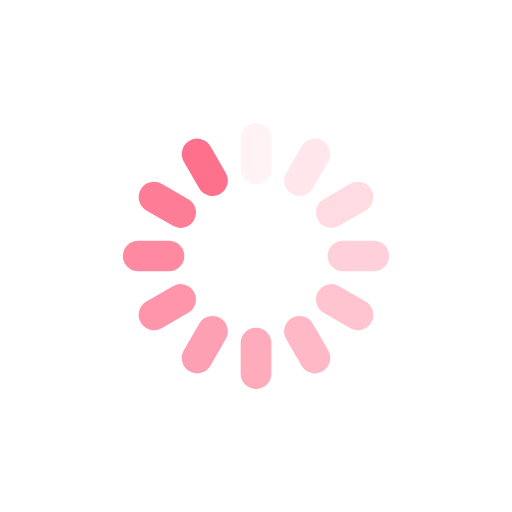
t = 0.00 s
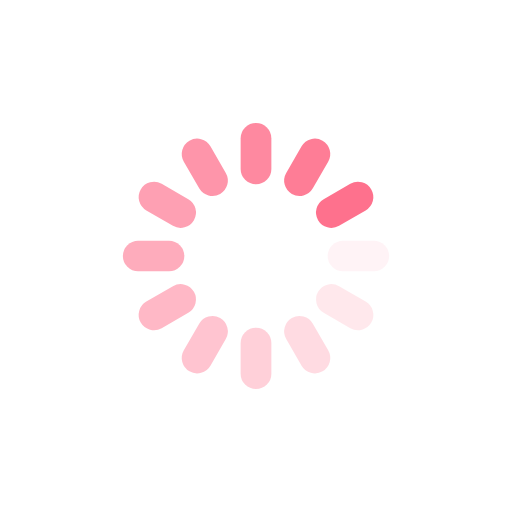
t = 0.34 s
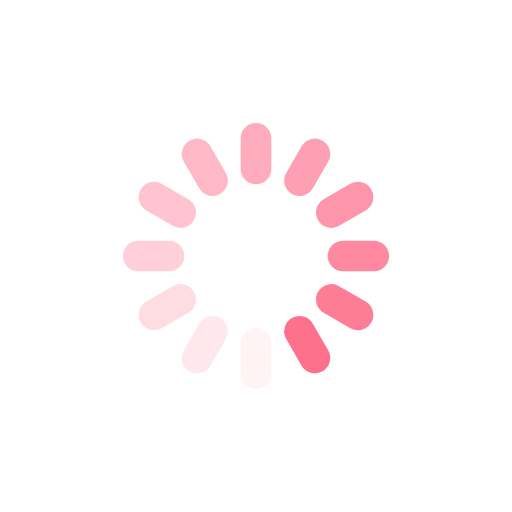
t = 0.68 s
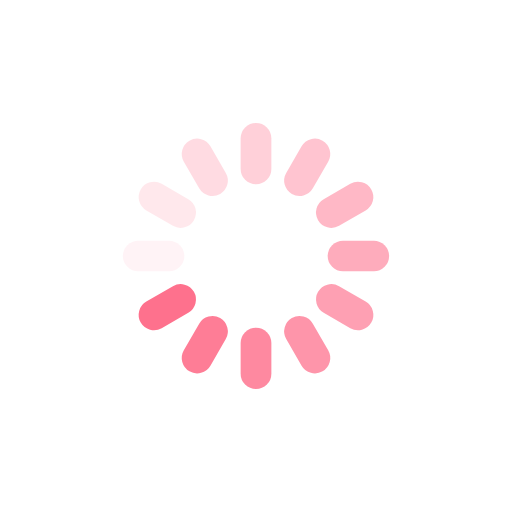
t = 1.01 s

The animated SVG that drew these frames (rendered in a browser with its animation timeline set to each time). Animation: 12 SMIL elements (animate=12); one cycle of 1.35 s, repeats indefinitely.

<?xml version="1.0" encoding="utf-8"?>
<svg xmlns="http://www.w3.org/2000/svg" xmlns:xlink="http://www.w3.org/1999/xlink" style="margin: auto; background: none; display: block; shape-rendering: auto; animation-play-state: running; animation-delay: 0s;" width="200px" height="200px" viewBox="0 0 100 100" preserveAspectRatio="xMidYMid">
<g transform="rotate(0 50 50)" style="animation-play-state: running; animation-delay: 0s;">
  <rect x="47" y="24" rx="3" ry="3" width="6" height="12" fill="#fe718d" style="animation-play-state: running; animation-delay: 0s;">
    <animate attributeName="opacity" values="1;0" keyTimes="0;1" dur="1.3513513513513513s" begin="-1.238738738738739s" repeatCount="indefinite" style="animation-play-state: running; animation-delay: 0s;"></animate>
  </rect>
</g><g transform="rotate(30 50 50)" style="animation-play-state: running; animation-delay: 0s;">
  <rect x="47" y="24" rx="3" ry="3" width="6" height="12" fill="#fe718d" style="animation-play-state: running; animation-delay: 0s;">
    <animate attributeName="opacity" values="1;0" keyTimes="0;1" dur="1.3513513513513513s" begin="-1.1261261261261262s" repeatCount="indefinite" style="animation-play-state: running; animation-delay: 0s;"></animate>
  </rect>
</g><g transform="rotate(60 50 50)" style="animation-play-state: running; animation-delay: 0s;">
  <rect x="47" y="24" rx="3" ry="3" width="6" height="12" fill="#fe718d" style="animation-play-state: running; animation-delay: 0s;">
    <animate attributeName="opacity" values="1;0" keyTimes="0;1" dur="1.3513513513513513s" begin="-1.0135135135135136s" repeatCount="indefinite" style="animation-play-state: running; animation-delay: 0s;"></animate>
  </rect>
</g><g transform="rotate(90 50 50)" style="animation-play-state: running; animation-delay: 0s;">
  <rect x="47" y="24" rx="3" ry="3" width="6" height="12" fill="#fe718d" style="animation-play-state: running; animation-delay: 0s;">
    <animate attributeName="opacity" values="1;0" keyTimes="0;1" dur="1.3513513513513513s" begin="-0.900900900900901s" repeatCount="indefinite" style="animation-play-state: running; animation-delay: 0s;"></animate>
  </rect>
</g><g transform="rotate(120 50 50)" style="animation-play-state: running; animation-delay: 0s;">
  <rect x="47" y="24" rx="3" ry="3" width="6" height="12" fill="#fe718d" style="animation-play-state: running; animation-delay: 0s;">
    <animate attributeName="opacity" values="1;0" keyTimes="0;1" dur="1.3513513513513513s" begin="-0.7882882882882883s" repeatCount="indefinite" style="animation-play-state: running; animation-delay: 0s;"></animate>
  </rect>
</g><g transform="rotate(150 50 50)" style="animation-play-state: running; animation-delay: 0s;">
  <rect x="47" y="24" rx="3" ry="3" width="6" height="12" fill="#fe718d" style="animation-play-state: running; animation-delay: 0s;">
    <animate attributeName="opacity" values="1;0" keyTimes="0;1" dur="1.3513513513513513s" begin="-0.6756756756756758s" repeatCount="indefinite" style="animation-play-state: running; animation-delay: 0s;"></animate>
  </rect>
</g><g transform="rotate(180 50 50)" style="animation-play-state: running; animation-delay: 0s;">
  <rect x="47" y="24" rx="3" ry="3" width="6" height="12" fill="#fe718d" style="animation-play-state: running; animation-delay: 0s;">
    <animate attributeName="opacity" values="1;0" keyTimes="0;1" dur="1.3513513513513513s" begin="-0.5630630630630631s" repeatCount="indefinite" style="animation-play-state: running; animation-delay: 0s;"></animate>
  </rect>
</g><g transform="rotate(210 50 50)" style="animation-play-state: running; animation-delay: 0s;">
  <rect x="47" y="24" rx="3" ry="3" width="6" height="12" fill="#fe718d" style="animation-play-state: running; animation-delay: 0s;">
    <animate attributeName="opacity" values="1;0" keyTimes="0;1" dur="1.3513513513513513s" begin="-0.4504504504504505s" repeatCount="indefinite" style="animation-play-state: running; animation-delay: 0s;"></animate>
  </rect>
</g><g transform="rotate(240 50 50)" style="animation-play-state: running; animation-delay: 0s;">
  <rect x="47" y="24" rx="3" ry="3" width="6" height="12" fill="#fe718d" style="animation-play-state: running; animation-delay: 0s;">
    <animate attributeName="opacity" values="1;0" keyTimes="0;1" dur="1.3513513513513513s" begin="-0.3378378378378379s" repeatCount="indefinite" style="animation-play-state: running; animation-delay: 0s;"></animate>
  </rect>
</g><g transform="rotate(270 50 50)" style="animation-play-state: running; animation-delay: 0s;">
  <rect x="47" y="24" rx="3" ry="3" width="6" height="12" fill="#fe718d" style="animation-play-state: running; animation-delay: 0s;">
    <animate attributeName="opacity" values="1;0" keyTimes="0;1" dur="1.3513513513513513s" begin="-0.22522522522522526s" repeatCount="indefinite" style="animation-play-state: running; animation-delay: 0s;"></animate>
  </rect>
</g><g transform="rotate(300 50 50)" style="animation-play-state: running; animation-delay: 0s;">
  <rect x="47" y="24" rx="3" ry="3" width="6" height="12" fill="#fe718d" style="animation-play-state: running; animation-delay: 0s;">
    <animate attributeName="opacity" values="1;0" keyTimes="0;1" dur="1.3513513513513513s" begin="-0.11261261261261263s" repeatCount="indefinite" style="animation-play-state: running; animation-delay: 0s;"></animate>
  </rect>
</g><g transform="rotate(330 50 50)" style="animation-play-state: running; animation-delay: 0s;">
  <rect x="47" y="24" rx="3" ry="3" width="6" height="12" fill="#fe718d" style="animation-play-state: running; animation-delay: 0s;">
    <animate attributeName="opacity" values="1;0" keyTimes="0;1" dur="1.3513513513513513s" begin="0s" repeatCount="indefinite" style="animation-play-state: running; animation-delay: 0s;"></animate>
  </rect>
</g>
<!-- [ldio] generated by https://loading.io/ --></svg>